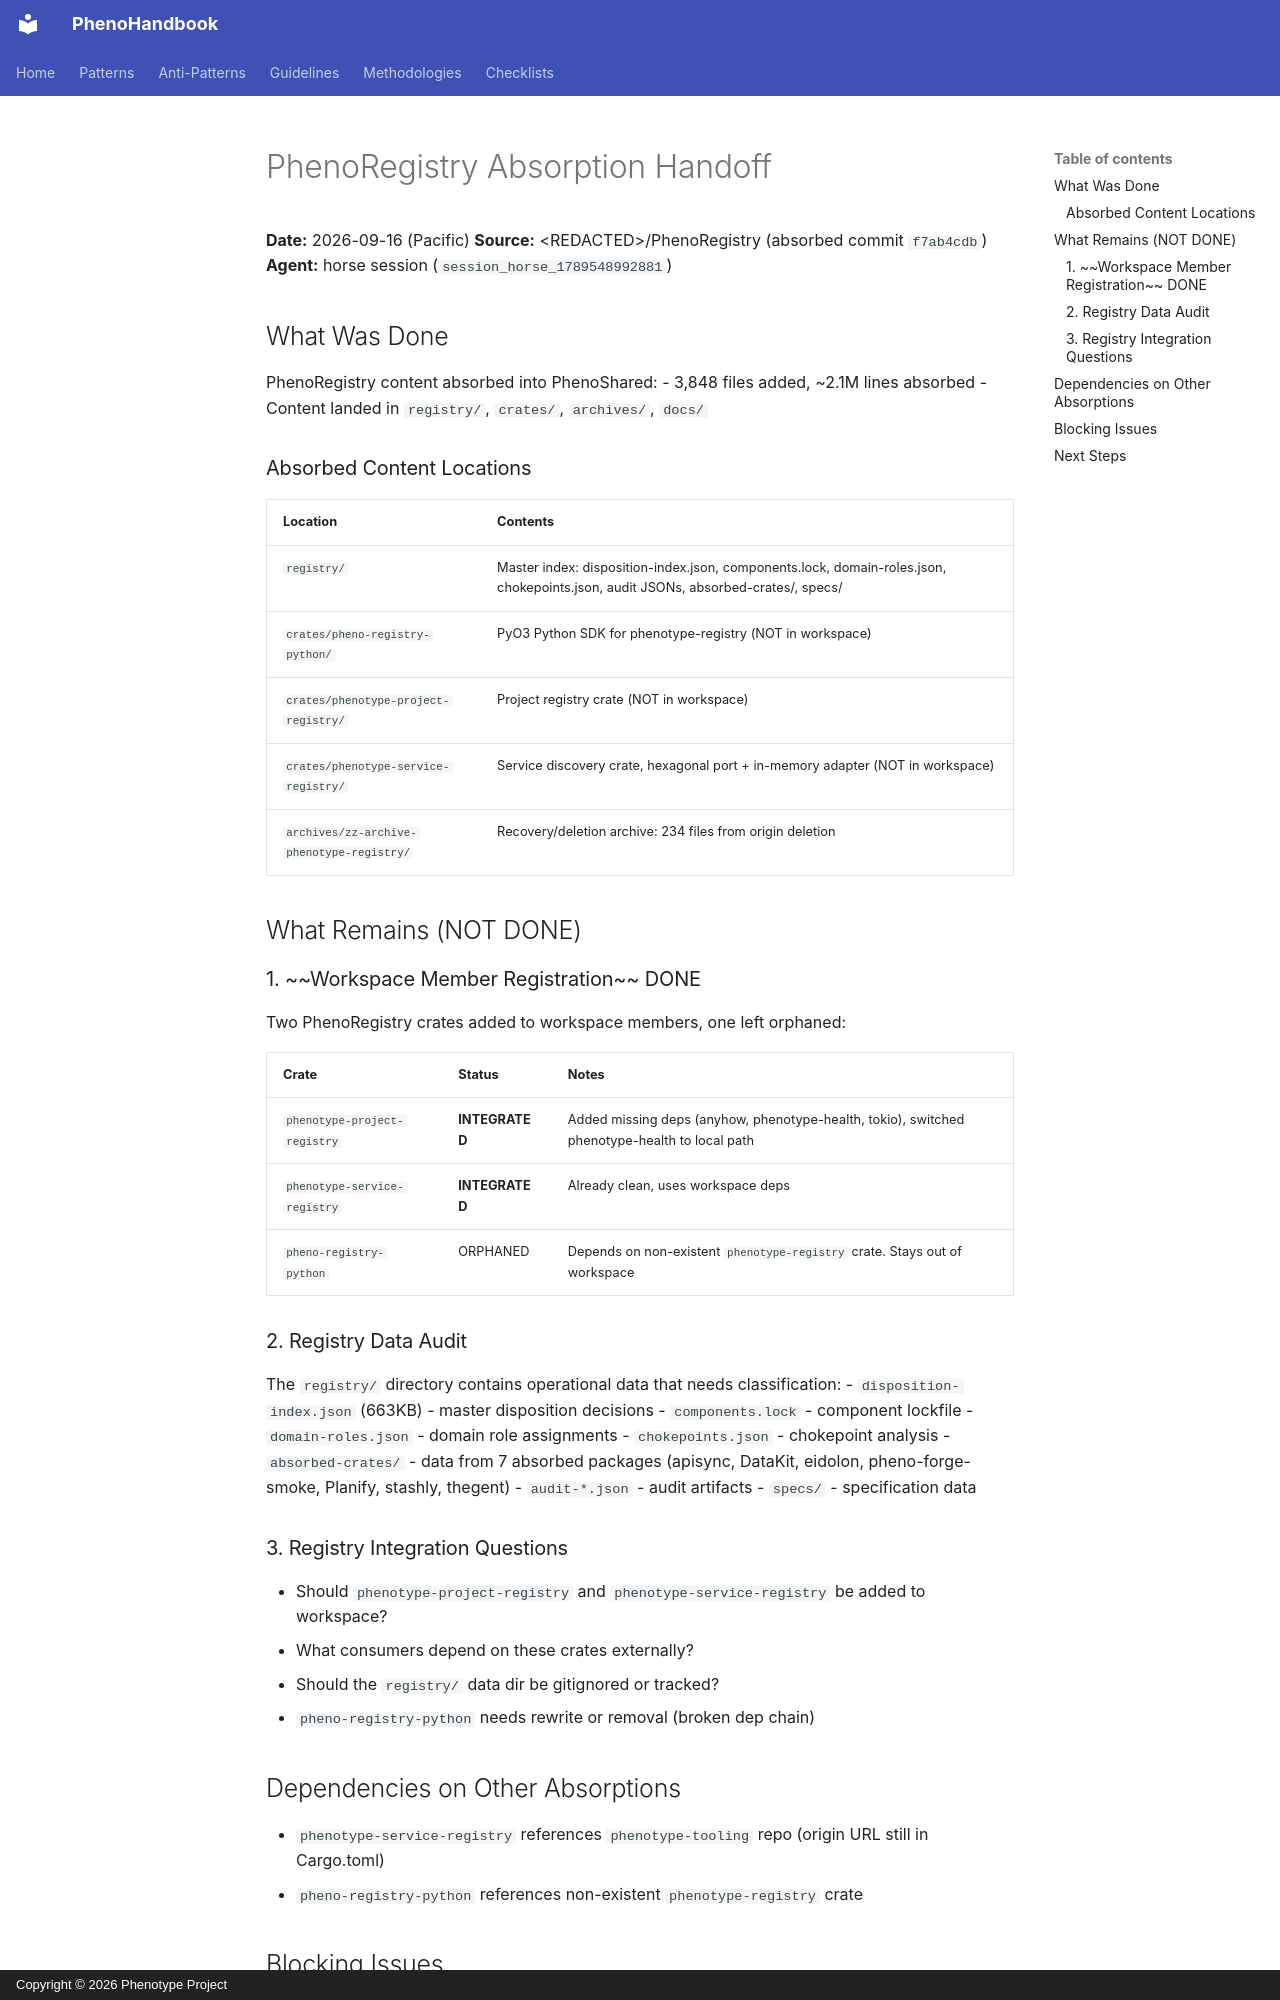

repository: KooshaPari/PhenoShared · page: dossiers/HANDOFF-PHENOREGISTRY/index.html · generator: mkdocs · copyright: Copyright © 2026 Phenotype Project

# PhenoRegistry Absorption Handoff

**Date:** 2026-09-16 (Pacific)
**Source:** &lt;REDACTED&gt;/PhenoRegistry (absorbed commit `f7ab4cdb`)
**Agent:** horse session (`session_horse_1789548992881`)

## What Was Done

PhenoRegistry content absorbed into PhenoShared:
- 3,848 files added, ~2.1M lines absorbed
- Content landed in `registry/`, `crates/`, `archives/`, `docs/`

### Absorbed Content Locations

| Location | Contents |
|----------|----------|
| `registry/` | Master index: disposition-index.json, components.lock, domain-roles.json, chokepoints.json, audit JSONs, absorbed-crates/, specs/ |
| `crates/pheno-registry-python/` | PyO3 Python SDK for phenotype-registry (NOT in workspace) |
| `crates/phenotype-project-registry/` | Project registry crate (NOT in workspace) |
| `crates/phenotype-service-registry/` | Service discovery crate, hexagonal port + in-memory adapter (NOT in workspace) |
| `archives/zz-archive-phenotype-registry/` | Recovery/deletion archive: 234 files from origin deletion |

## What Remains (NOT DONE)

### 1. ~~Workspace Member Registration~~ DONE

Two PhenoRegistry crates added to workspace members, one left orphaned:

| Crate | Status | Notes |
|-------|--------|-------|
| `phenotype-project-registry` | **INTEGRATED** | Added missing deps (anyhow, phenotype-health, tokio), switched phenotype-health to local path |
| `phenotype-service-registry` | **INTEGRATED** | Already clean, uses workspace deps |
| `pheno-registry-python` | ORPHANED | Depends on non-existent `phenotype-registry` crate. Stays out of workspace |

### 2. Registry Data Audit

The `registry/` directory contains operational data that needs classification:
- `disposition-index.json` (663KB) - master disposition decisions
- `components.lock` - component lockfile
- `domain-roles.json` - domain role assignments
- `chokepoints.json` - chokepoint analysis
- `absorbed-crates/` - data from 7 absorbed packages (apisync, DataKit, eidolon, pheno-forge-smoke, Planify, stashly, thegent)
- `audit-*.json` - audit artifacts
- `specs/` - specification data

### 3. Registry Integration Questions

- Should `phenotype-project-registry` and `phenotype-service-registry` be added to workspace?
- What consumers depend on these crates externally?
- Should the `registry/` data dir be gitignored or tracked?
- `pheno-registry-python` needs rewrite or removal (broken dep chain)
